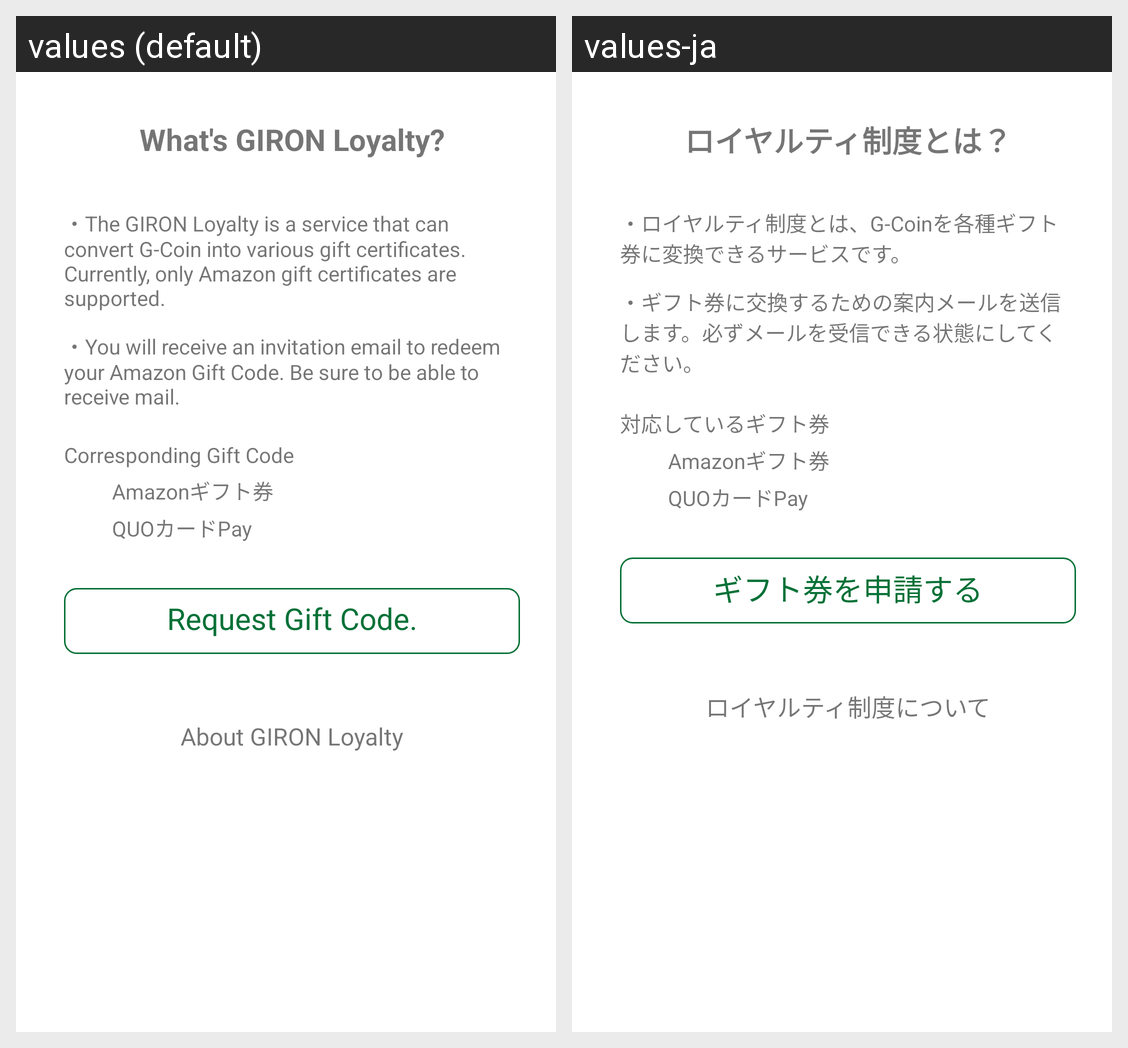

For this localized Android screen grid, give each drawn string resource with its value in every locale shown.
Android screen res/layout/fragment_loyalty.xml rendered under 2 locales, left to right: values (default), values-ja. Device: Nexus 5 (rendered at 1080×1920; each locale shown at half size, 540×960, under a caption strip naming it); theme AppTheme.
Strings drawn on this screen, with the default value and each locale's value (text and hints the layout hard-codes, and strings that could not be matched under every locale, appear in the picture but are not listed):

loyalty_summary
  values: What's GIRON Loyalty?
  values-ja: ロイヤルティ制度とは？

loyalty_message_1
  values: ・The GIRON Loyalty is a service that can convert G-Coin into various gift certificates. Currently, only Amazon gift certificates are supported.
  values-ja: ・ロイヤルティ制度とは、G-Coinを各種ギフト券に変換できるサービスです。

request_by_amazon_message_1
  values: ・You will receive an invitation email to redeem your Amazon Gift Code. Be sure to be able to receive mail.
  values-ja: ・ギフト券に交換するための案内メールを送信します。必ずメールを受信できる状態にしてください。

loyalty_type_all
  values: Corresponding Gift Code
  values-ja: 対応しているギフト券

amazon
  values: Amazonギフト券
  values-ja: Amazonギフト券

quo
  values: QUOカードPay
  values-ja: QUOカードPay

request_loyalty_email
  values: Request Gift Code.
  values-ja: ギフト券を申請する

about_loyalty
  values: About GIRON Loyalty
  values-ja: ロイヤルティ制度について
